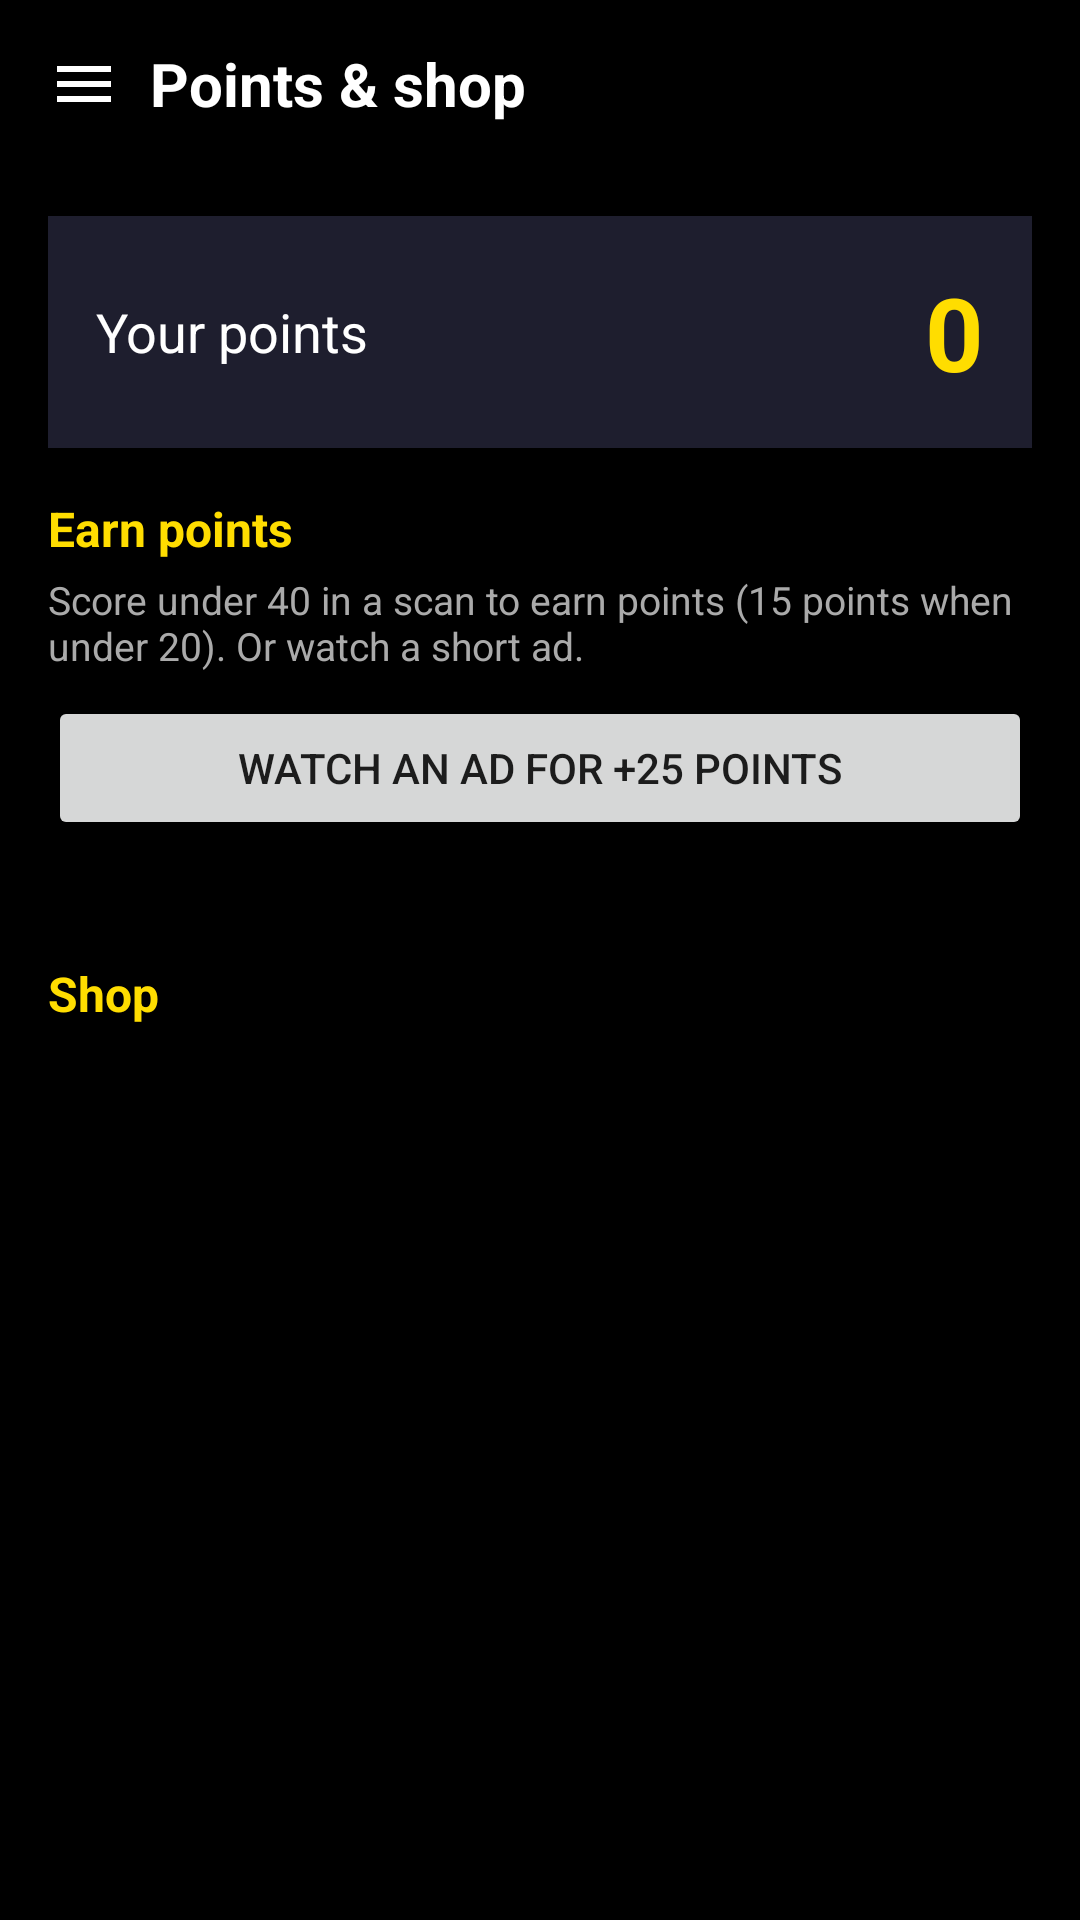

The Android layout XML behind this screen, and the referenced resources:
<!-- AndroidManifest.xml: application theme Theme.Depressometer -->
<!-- res/layout/activity_points.xml -->
<?xml version="1.0" encoding="utf-8"?>
<androidx.drawerlayout.widget.DrawerLayout
    xmlns:android="http://schemas.android.com/apk/res/android"
    xmlns:app="http://schemas.android.com/apk/res-auto"
    android:id="@+id/drawer"
    android:layout_width="match_parent"
    android:layout_height="match_parent"
    android:background="@color/black">

    <LinearLayout
        android:layout_width="match_parent"
        android:layout_height="match_parent"
        android:fitsSystemWindows="true"
        android:orientation="vertical">

        <LinearLayout
            android:layout_width="match_parent"
            android:layout_height="wrap_content"
            android:orientation="horizontal"
            android:gravity="center_vertical"
            android:background="#80000000"
            android:paddingStart="6dp"
            android:paddingEnd="8dp"
            android:paddingTop="6dp"
            android:paddingBottom="6dp">

            <ImageButton
                android:id="@+id/btn_nav"
                android:layout_width="44dp"
                android:layout_height="44dp"
                android:background="?android:attr/selectableItemBackgroundBorderless"
                android:src="@drawable/ic_menu"
                android:contentDescription="@string/nav_menu"
                app:tint="#FFFFFF" />

            <TextView
                android:layout_width="0dp"
                android:layout_height="wrap_content"
                android:layout_weight="1"
                android:text="@string/points_title"
                android:textColor="#FFFFFF"
                android:textSize="20sp"
                android:textStyle="bold" />
        </LinearLayout>

        <ScrollView
            android:layout_width="match_parent"
            android:layout_height="0dp"
            android:layout_weight="1"
            android:fillViewport="true">

            <LinearLayout
                android:layout_width="match_parent"
                android:layout_height="wrap_content"
                android:orientation="vertical"
                android:padding="16dp">

                <LinearLayout
                    android:layout_width="match_parent"
                    android:layout_height="wrap_content"
                    android:orientation="horizontal"
                    android:gravity="center_vertical"
                    android:background="#1E1E2E"
                    android:padding="16dp">

                    <TextView
                        android:layout_width="0dp"
                        android:layout_height="wrap_content"
                        android:layout_weight="1"
                        android:text="@string/points_balance"
                        android:textColor="#FFFFFF"
                        android:textSize="18sp" />

                    <TextView
                        android:id="@+id/points_balance"
                        android:layout_width="wrap_content"
                        android:layout_height="wrap_content"
                        android:text="0"
                        android:textColor="#FFDD00"
                        android:textSize="34sp"
                        android:textStyle="bold" />
                </LinearLayout>

                <TextView
                    android:layout_width="match_parent"
                    android:layout_height="wrap_content"
                    android:layout_marginTop="16dp"
                    android:text="@string/points_earn_title"
                    android:textColor="#FFDD00"
                    android:textSize="16sp"
                    android:textStyle="bold" />

                <TextView
                    android:layout_width="match_parent"
                    android:layout_height="wrap_content"
                    android:layout_marginTop="4dp"
                    android:text="@string/points_earn_hint"
                    android:textColor="#AAAAAA"
                    android:textSize="13sp" />

                <Button
                    android:id="@+id/btn_watch_ad"
                    android:layout_width="match_parent"
                    android:layout_height="wrap_content"
                    android:layout_marginTop="8dp"
                    android:text="@string/points_watch_ad" />

                <TextView
                    android:id="@+id/ad_status"
                    android:layout_width="match_parent"
                    android:layout_height="wrap_content"
                    android:layout_marginTop="4dp"
                    android:textColor="#8899AA"
                    android:textSize="12sp" />

                <TextView
                    android:layout_width="match_parent"
                    android:layout_height="wrap_content"
                    android:layout_marginTop="20dp"
                    android:text="@string/points_shop_title"
                    android:textColor="#FFDD00"
                    android:textSize="16sp"
                    android:textStyle="bold" />

                <LinearLayout
                    android:id="@+id/shop_container"
                    android:layout_width="match_parent"
                    android:layout_height="wrap_content"
                    android:orientation="vertical"
                    android:layout_marginTop="8dp" />

            </LinearLayout>
        </ScrollView>

    </LinearLayout>

    <com.google.android.material.navigation.NavigationView
        android:id="@+id/nav_view"
        android:layout_width="wrap_content"
        android:layout_height="match_parent"
        android:layout_gravity="start"
        android:background="#12122A"
        app:headerLayout="@layout/nav_header"
        app:itemTextColor="@color/nav_item_text"
        app:itemIconTint="@color/nav_item_icon"
        app:menu="@menu/nav_drawer" />

</androidx.drawerlayout.widget.DrawerLayout>
<!-- res/layout/nav_header.xml (included above) -->
<?xml version="1.0" encoding="utf-8"?>
<LinearLayout xmlns:android="http://schemas.android.com/apk/res/android"
    android:layout_width="match_parent"
    android:layout_height="wrap_content"
    android:orientation="vertical"
    android:background="#12122A"
    android:padding="20dp"
    android:gravity="center_horizontal">

    <ImageView
        android:id="@+id/nav_header_cat"
        android:layout_width="96dp"
        android:layout_height="96dp"
        android:src="@mipmap/ic_launcher"
        android:contentDescription="@string/app_name" />

    <TextView
        android:layout_width="wrap_content"
        android:layout_height="wrap_content"
        android:layout_marginTop="10dp"
        android:text="@string/app_name"
        android:textColor="#FFFFFF"
        android:textSize="20sp"
        android:textStyle="bold" />

    <TextView
        android:layout_width="wrap_content"
        android:layout_height="wrap_content"
        android:text="@string/nav_tagline"
        android:textColor="#8899AA"
        android:textSize="12sp" />

</LinearLayout>
<!-- resources referenced by this layout -->
<resources>
  <color name="black">#FF000000</color>
  <!-- drawable ic_menu (drawable) -->
  <?xml version="1.0" encoding="utf-8"?>
  <vector xmlns:android="http://schemas.android.com/apk/res/android"
      android:width="24dp" android:height="24dp"
      android:viewportWidth="24" android:viewportHeight="24">
      <path android:fillColor="#FFFFFF"
          android:pathData="M3,6 h18 v2 H3 z M3,11 h18 v2 H3 z M3,16 h18 v2 H3 z" />
  </vector>
  <!-- mipmap ic_launcher: png bitmap (mipmap-hdpi, 8862 bytes) -->
  <string name="app_name">Depressometer</string>
  <string name="nav_menu">Open menu</string>
  <string name="nav_tagline">A playful mood scanner</string>
  <string name="points_balance">Your points</string>
  <string name="points_earn_hint">Score under 40 in a scan to earn points (15 points when under 20). Or watch a short ad.</string>
  <string name="points_earn_title">Earn points</string>
  <string name="points_shop_title">Shop</string>
  <string name="points_title">Points &amp; shop</string>
  <string name="points_watch_ad">Watch an ad for +25 points</string>
  <style name="Theme.Depressometer" parent="Theme.MaterialComponents.DayNight.NoActionBar">
          <item name="colorPrimary">@color/purple_500</item>
          <item name="colorPrimaryVariant">@color/purple_700</item>
          <item name="colorOnPrimary">@color/white</item>
          <item name="android:statusBarColor">@color/black</item>
          <item name="android:windowBackground">@color/black</item>
      </style>
  <color name="purple_500">#FF6200EE</color>
  <color name="purple_700">#FF3700B3</color>
  <color name="white">#FFFFFFFF</color>
</resources>
